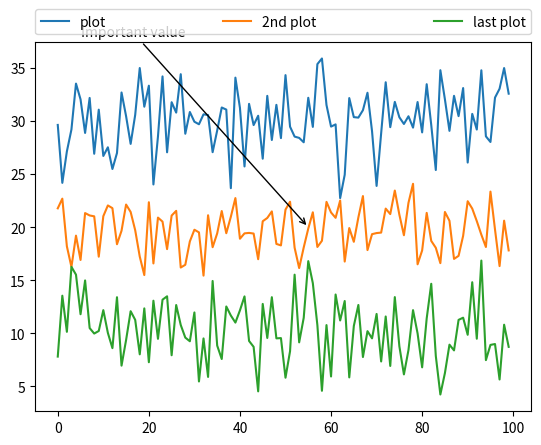

This figure's Python source:
from matplotlib.pyplot import *

# generate different normal distributions
x1 = np.random.normal(30, 3, 100)
x2 = np.random.normal(20, 2, 100)
x3 = np.random.normal(10, 3, 100)

# plot them
plot(x1, label='plot')
plot(x2, label='2nd plot')
plot(x3, label='last plot')

# generate a legend box
legend(bbox_to_anchor=(0., 1.02, 1., .102), loc=3,
       ncol=3, mode="expand", borderaxespad=0.)

# annotate an important value
annotate("Important value", (55, 20), xycoords='data',
         xytext=(5, 38), 
         arrowprops=dict(arrowstyle='->')) 
show()
